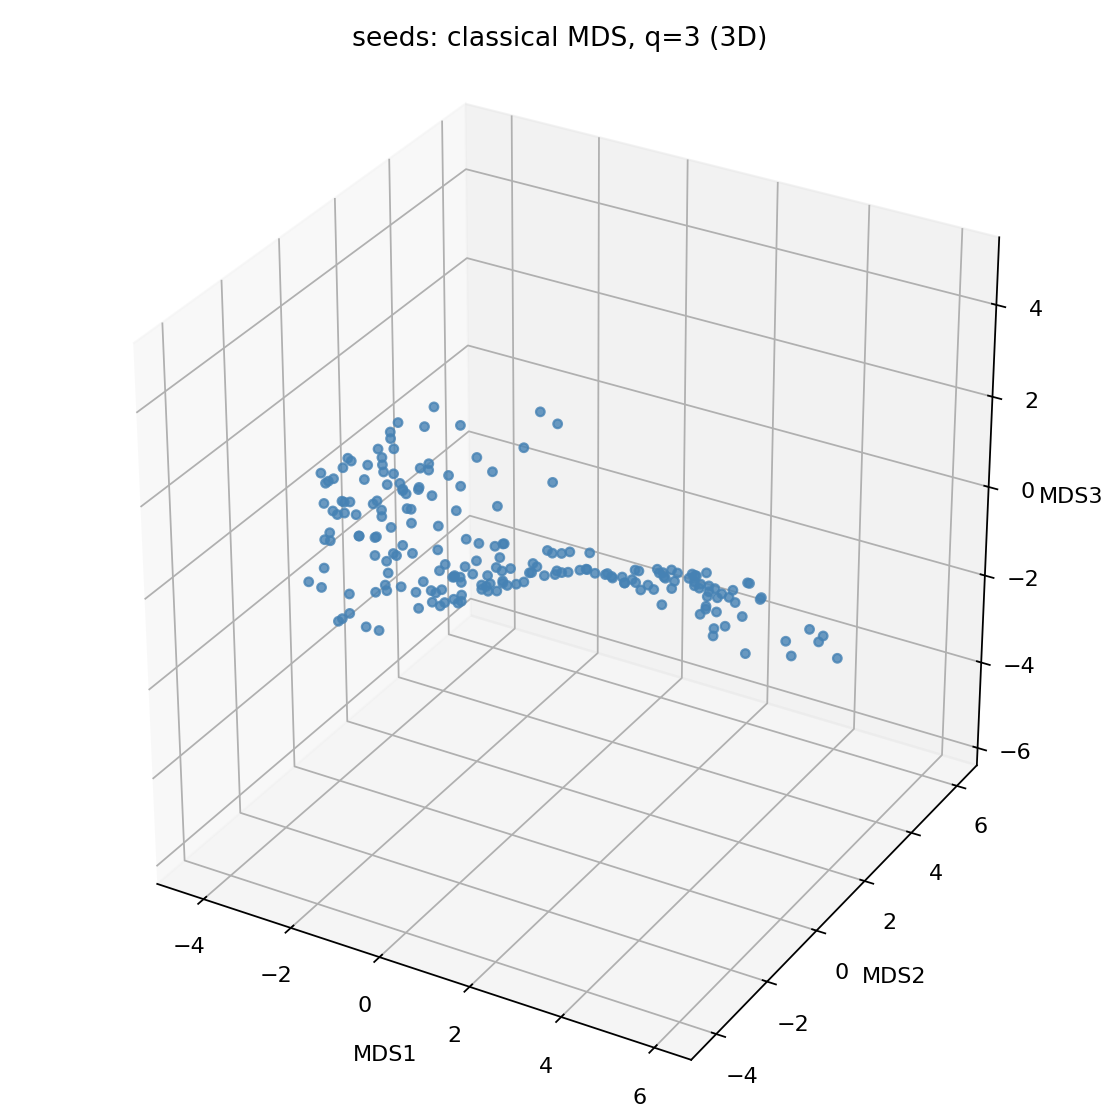

The data file committed next to this chart (first rows):
MDS1, MDS2, MDS3
0.532, -1.174, 0.1227
0.3295, -2.474, 0.2354
-0.55, -0.9432, -0.2247
-0.9029, -1.431, -0.3777
1.403, -1.859, 0.6982
-0.4069, -1.138, -0.2018
-0.1866, -0.07246, -0.1241
-0.6999, -0.9706, -0.2571
1.893, -1.053, 0.6468
1.68, -1.176, 0.5954
0.3432, 0.8282, -0.2631
-0.5842, -1.914, -0.2956
-1.06, 0.1334, -0.07008
-1.069, -0.6376, -0.2475
-1.082, -0.8274, -0.2955
-0.3802, 0.4191, -0.1172
-1.07, 1.329, 0.07105
0.9505, -1.709, 0.415
-0.035, -1.744, -0.06424
-2.234, 0.03756, -0.0009825
-0.6407, -0.6092, -0.1884
-0.6626, -0.9697, -0.2424
1.225, -2.551, 0.7997
-2.374, -2.433, -0.9785
0.3477, -1.639, 0.1185
1.512, -2.323, 0.916
-1.851, -0.5592, -0.2669
-1.978, -1.361, -0.6044
-0.6904, -0.9167, -0.2452
-1.416, -0.338, -0.1743
-1.146, -2.929, -0.5644
0.653, -0.1011, -0.06964
-0.7754, 0.133, -0.08165
-0.7397, -1.531, -0.3321
0.3332, -1.302, 0.06874
1.327, -0.97, 0.3655
1.418, -0.4729, 0.2092
2.244, -0.254, 0.2947
-0.03403, -0.4629, -0.104
-0.8063, 3.005, -0.1353
-1.235, -1.174, -0.4073
-1.207, -1.492, -0.4727
-1.622, -1.357, -0.5412
0.563, 0.9934, -0.3477
0.2488, -0.4053, -0.07475
-0.7676, -2.112, -0.383
0.708, -2.007, 0.3686
0.157, -0.5693, -0.07219
-0.008032, -0.8296, -0.09058
0.163, -1.337, 0.007883
-0.473, 0.2275, -0.105
0.7188, 1.81, -0.6975
-0.3814, 0.3722, -0.09911
-0.5354, -0.3607, -0.1526
-0.03222, -2.035, -0.008075
0.3574, -1.488, 0.1098
-0.3518, -0.8071, -0.1691
0.3188, -2.339, 0.2044
0.6499, -1.368, 0.2037
-2.339, -2.346, -0.9547
... 150 more rows
